Photos from the image-classification dataset "images" in the GitHub repository sunyongke/woodRecognition. Its 21 classes are: Cassia siamea, Cinnamomum camphora, Dalbergia bariensis, Dalbergia cochinchinensis, Dalbergia fusca, Dalbergia latifolia, Dalbergia odorifera, Dalbergia oliveri, Diospyros ebenum, Excentrodendron hsienmu, Intsia spp, Mesua ferrea, Pterocarpus erinaceus, Pterocarpus indicus, Pterocarpus macrocarpus, Pterocarpus santalinus, Taiwania flousiana, Tectona grandis, Terminalia myriocarpa, Terminalia tomentosa, Xylia dolabriformis.

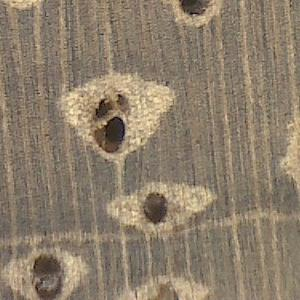
Label: Intsia spp

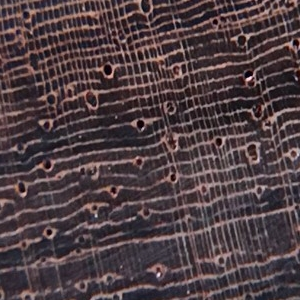
Label: Dalbergia bariensis

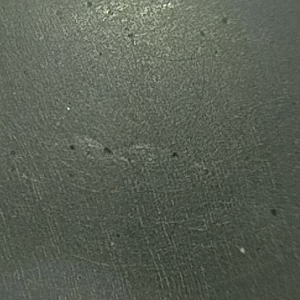
Label: Diospyros ebenum

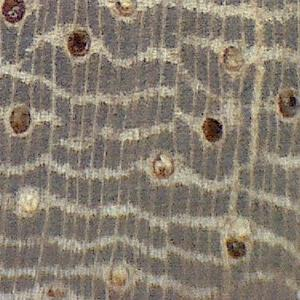
Label: Pterocarpus indicus

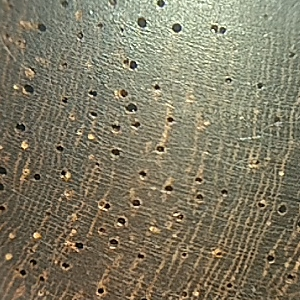
Label: Pterocarpus santalinus

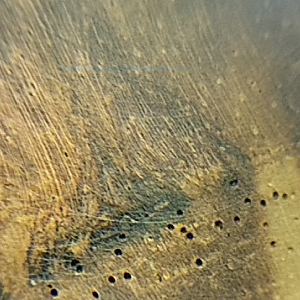
Label: Dalbergia odorifera
